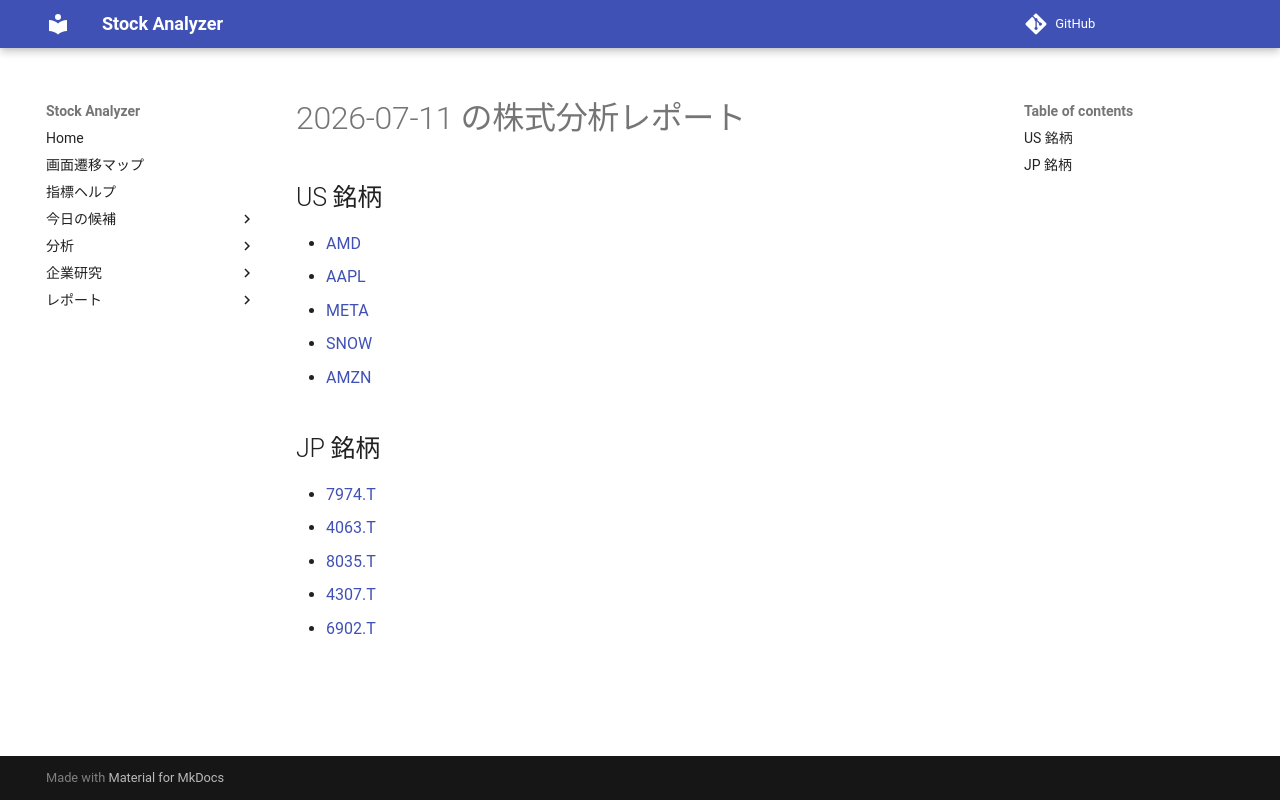

repository: Yumi-note/Making-APP · page: reports/2026-07-11/163435/index.html · generator: mkdocs

# 2026-07-11 の株式分析レポート

## US 銘柄

- [AMD](AMD.md)
- [AAPL](AAPL.md)
- [META](META.md)
- [SNOW](SNOW.md)
- [AMZN](AMZN.md)

## JP 銘柄

- [7974.T](7974_T.md)
- [4063.T](4063_T.md)
- [8035.T](8035_T.md)
- [4307.T](4307_T.md)
- [6902.T](6902_T.md)
